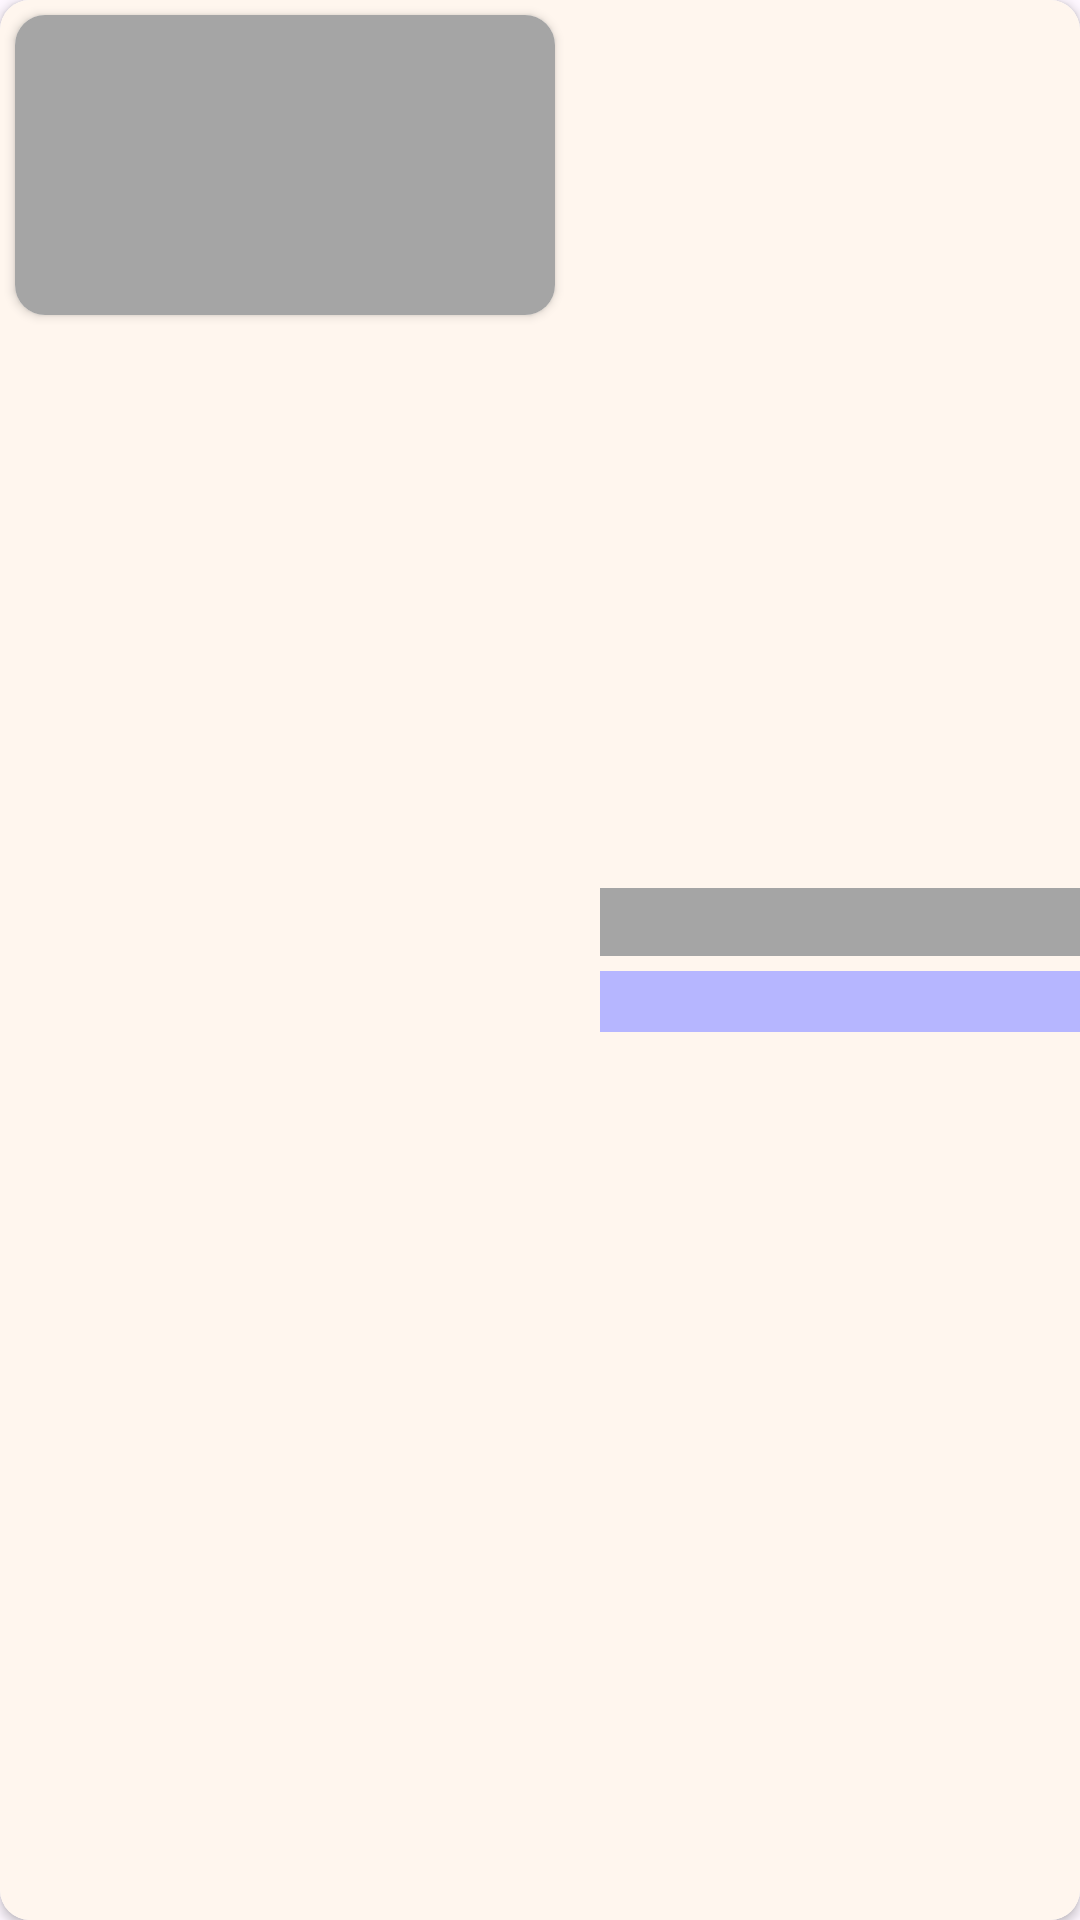

Reconstruct the res/layout file that produces this screen, plus the resources it refers to.
<!-- AndroidManifest.xml: application theme Theme.SoulSerenity -->
<!-- res/layout/shimmer_meditation_layout.xml -->
<?xml version="1.0" encoding="utf-8"?>
<layout>

    <androidx.cardview.widget.CardView xmlns:android="http://schemas.android.com/apk/res/android"
        xmlns:app="http://schemas.android.com/apk/res-auto"
        android:layout_width="match_parent"
        android:layout_height="wrap_content"
        android:layout_margin="5dp"
        app:cardCornerRadius="10dp">

        <LinearLayout
            android:layout_width="match_parent"
            android:layout_height="match_parent"
            android:background="@color/light_cream">

            <androidx.cardview.widget.CardView
                android:layout_width="wrap_content"
                android:layout_height="wrap_content"
                android:layout_margin="5dp"
                app:cardCornerRadius="10dp">

                <ImageView
                    android:id="@+id/imgView"
                    android:layout_width="180dp"
                    android:layout_height="100dp"
                    android:background="@color/light_grey"
                    android:scaleType="fitXY" />

            </androidx.cardview.widget.CardView>

            <LinearLayout
                android:layout_width="match_parent"
                android:layout_height="match_parent"
                android:layout_marginStart="10dp"
                android:gravity="center"
                android:orientation="vertical">

                <TextView
                    android:id="@+id/title"
                    android:layout_width="match_parent"
                    android:layout_height="wrap_content"
                    android:background="@color/light_grey"
                    android:textSize="17sp"
                    android:textStyle="bold" />

                <TextView
                    android:id="@+id/link"
                    android:layout_width="match_parent"
                    android:layout_height="wrap_content"
                    android:layout_marginTop="5dp"
                    android:background="#B6B6FF"
                    android:textColor="@color/blue"
                    android:textSize="15sp" />
            </LinearLayout>

        </LinearLayout>
    </androidx.cardview.widget.CardView>
</layout>
<!-- resources referenced by this layout -->
<resources>
  <color name="blue">#4F4FFF</color>
  <color name="light_cream">#FFF6EE</color>
  <color name="light_grey">#A5A5A5</color>
  <style name="Theme.SoulSerenity" parent="Theme.Material3.DayNight.NoActionBar">
          
          <item name="colorPrimary">@color/brown</item>
          <item name="colorPrimaryVariant">@color/brown</item>
          <item name="colorOnPrimary">@color/white</item>
          
          <item name="colorSecondary">@color/teal_200</item>
          <item name="colorSecondaryVariant">@color/teal_700</item>
          <item name="colorOnSecondary">@color/white</item>
          
          <item name="android:statusBarColor">?attr/colorPrimaryVariant</item>
          
      </style>
  <color name="brown">#FACA9B</color>
  <color name="white">#FFFFFFFF</color>
  <color name="teal_200">#FF03DAC5</color>
  <color name="teal_700">#FF018786</color>
</resources>
